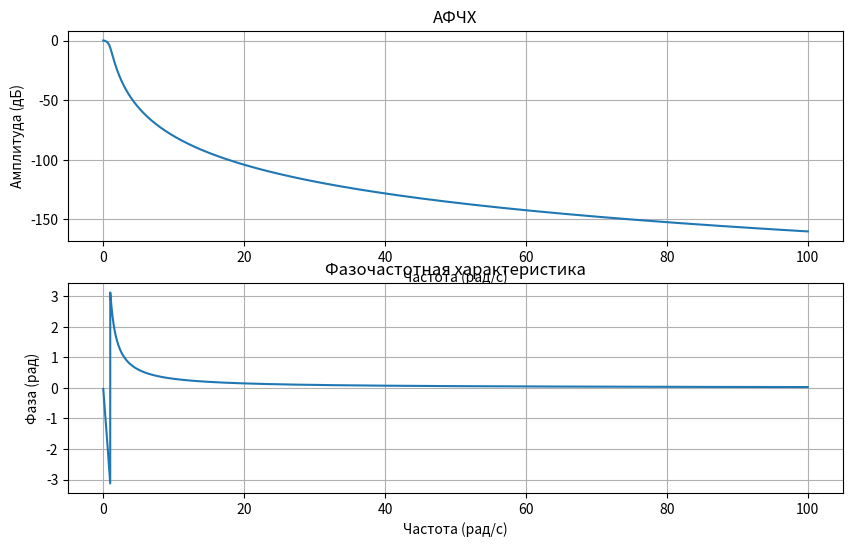
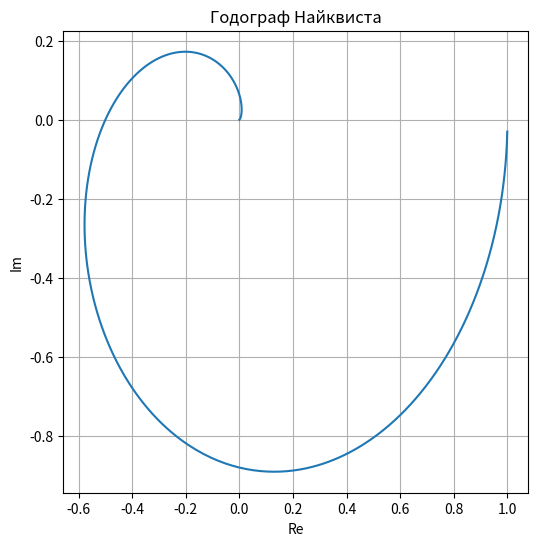
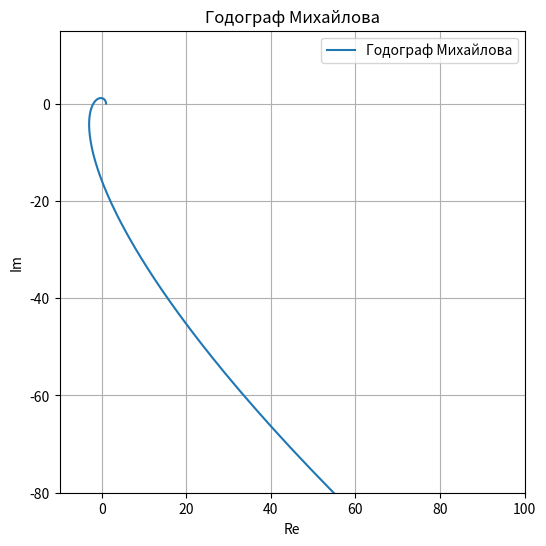
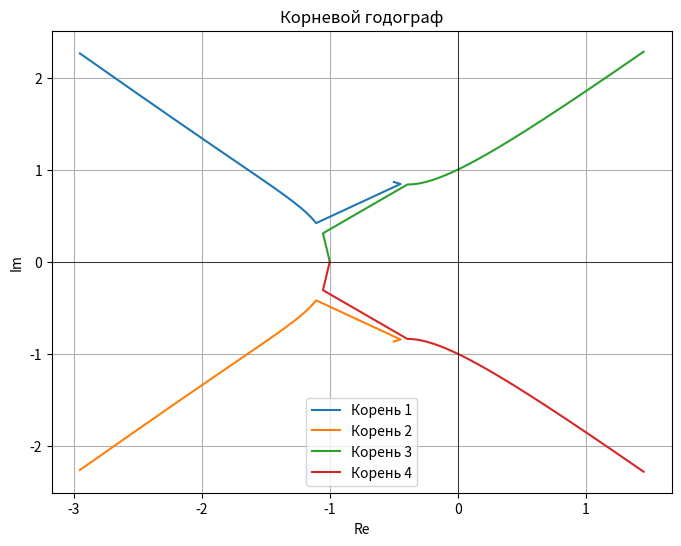

These figures' Python source, in order:
import numpy as np
import matplotlib.pyplot as plt
from scipy.signal import TransferFunction, freqresp


def plot_bode(system, frequencies):
    """Строит амплитудно-фазовую характеристику системы."""
    w, H = freqresp(system, frequencies)

    plt.figure(figsize=(10, 6))

    plt.subplot(2, 1, 1)
    plt.plot(w, 20 * np.log10(np.abs(H)))
    plt.title('АФЧХ')
    plt.xlabel('Частота (рад/с)')
    plt.ylabel('Амплитуда (дБ)')
    plt.grid()

    plt.subplot(2, 1, 2)
    plt.plot(w, np.angle(H))
    plt.title('Фазочастотная характеристика')
    plt.xlabel('Частота (рад/с)')
    plt.ylabel('Фаза (рад)')
    plt.grid()


def plot_nyquist(H):
    """Строит годограф Найквиста."""
    plt.figure(figsize=(6, 6))
    plt.plot(np.real(H), np.imag(H))
    plt.title('Годограф Найквиста')
    plt.xlabel('Re')
    plt.ylabel('Im')
    plt.grid()


def plot_mikhailov(denominator, frequencies):
    """Строит годограф Михайлова."""
    omega = 1j * frequencies
    poly_values = np.polyval(denominator, omega)

    plt.figure(figsize=(6, 6))
    plt.plot(np.real(poly_values), np.imag(poly_values), label='Годограф Михайлова')
    plt.axis([-10.0, 100.0, -80.0, 15.0])  # Подогнать под ваш случай
    plt.title('Годограф Михайлова')
    plt.xlabel('Re')
    plt.ylabel('Im')
    plt.grid()
    plt.legend()


def plot_root_locus(numerator, denominator, K_range):
    """Строит корневой годограф (локус корней)."""
    roots_list = []

    for K in K_range:
        closed_loop_den = np.polyadd(denominator, np.polymul(numerator, [K]))
        roots = np.roots(closed_loop_den)
        roots_list.append(roots)

    roots_array = np.array(roots_list)

    plt.figure(figsize=(8, 6))
    for i in range(roots_array.shape[1]):
        plt.plot(np.real(roots_array[:, i]), np.imag(roots_array[:, i]), label=f'Корень {i+1}')
    plt.title('Корневой годограф')
    plt.xlabel('Re')
    plt.ylabel('Im')
    plt.axhline(0, color='black', linewidth=0.5)
    plt.axvline(0, color='black', linewidth=0.5)
    plt.grid()
    plt.legend()


def main():
    numerator = [1]
    denominator = [1, 3, 4, 3, 1]
    system = TransferFunction(numerator, denominator)

    frequencies = np.logspace(-2, 2, 1000)
    _, H = freqresp(system, frequencies)

    plot_bode(system, frequencies)
    plot_nyquist(H)
    plot_mikhailov(denominator, frequencies)
    plot_root_locus(numerator, denominator, np.linspace(0, 100, 1000))

    plt.show()


if __name__ == "__main__":
    main()
